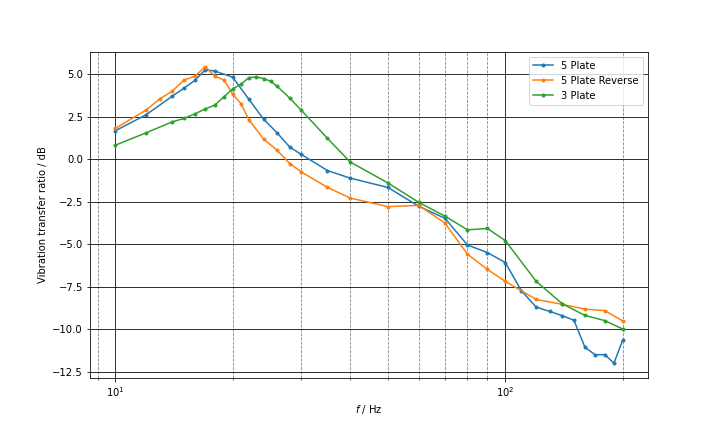

The file beside this chart, header and first rows:
Setup:, Big, Big, Medium, Medium, Small, , , 
f, CH1, CH2, Ratio, dB
10, 8.5, 12.5, 1.471, 1.675
12, 11.7, 21.4, 1.829, 2.622
14, 11.7, 27.5, 2.35, 3.711
15, 11, 28.8, 2.618, 4.18
16, 10.6, 30.9, 2.915, 4.647
17, 10.4, 34.9, 3.356, 5.258
18, 8.87, 29.3, 3.303, 5.189
20, 10.8, 32.8, 3.037, 4.825
22, 28.2, 63.5, 2.252, 3.525
24, 42.8, 73.6, 1.72, 2.354
26, 51.5, 73.6, 1.429, 1.551
28, 99.2, 117, 1.179, 0.7167
30, 96.6, 103, 1.066, 0.2786
35, 73.8, 63.3, 0.8577, -0.6665
40, 47.4, 36.7, 0.7743, -1.111
50, 32.4, 22.1, 0.6821, -1.662
60, 28, 14.8, 0.5286, -2.769
70, 26.7, 12, 0.4494, -3.473
80, 28.7, 8.98, 0.3129, -5.046
90, 25.5, 7.2, 0.2824, -5.492
100, 22.7, 5.6, 0.2467, -6.078
110, 30.9, 5.2, 0.1683, -7.74
120, 28.9, 3.9, 0.1349, -8.698
130, 27.5, 3.5, 0.1273, -8.953
140, 25.8, 3.1, 0.1202, -9.203
150, 24.8, 2.8, 0.1129, -9.473
160, 38.2, 3, 0.07853, -11.05
170, 38.2, 2.7, 0.07068, -11.51
180, 39.5, 2.8, 0.07089, -11.49
190, 41.2, 2.6, 0.06311, -12
200, 30.2, 2.6, 0.08609, -10.65
Setup:, Big, Medium, Small, , , 
f, CH1, CH2, Ratio, dB
10, 6.2, 7.5, 1.21, 0.8267
12, 14.6, 20.9, 1.432, 1.558
14, 11.2, 18.6, 1.661, 2.203
15, 14.1, 24.5, 1.738, 2.399
16, 13.3, 24.6, 1.85, 2.671
17, 12.3, 24.3, 1.976, 2.957
18, 11.8, 24.6, 2.085, 3.191
19, 12, 28, 2.333, 3.68
20, 12.6, 32.7, 2.595, 4.142
21, 13.5, 37.3, 2.763, 4.414
22, 14.5, 43.8, 3.021, 4.801
23, 16.5, 50.3, 3.048, 4.841
24, 19.8, 59.1, 2.985, 4.749
25, 24, 69, 2.875, 4.586
26, 19.1, 51.3, 2.686, 4.291
28, 20.4, 46.7, 2.289, 3.597
30, 19.8, 38.4, 1.939, 2.877
35, 17.8, 23.6, 1.326, 1.225
40, 36.2, 34.9, 0.9641, -0.1588
50, 32.4, 23.5, 0.7253, -1.395
60, 27.8, 15.5, 0.5576, -2.537
70, 32.2, 14.9, 0.4627, -3.347
80, 28.1, 10.8, 0.3843, -4.153
90, 34.5, 13.5, 0.3913, -4.075
100, 32.8, 10.9, 0.3323, -4.784
120, 31.2, 5.97, 0.1913, -7.182
... 35 more rows
